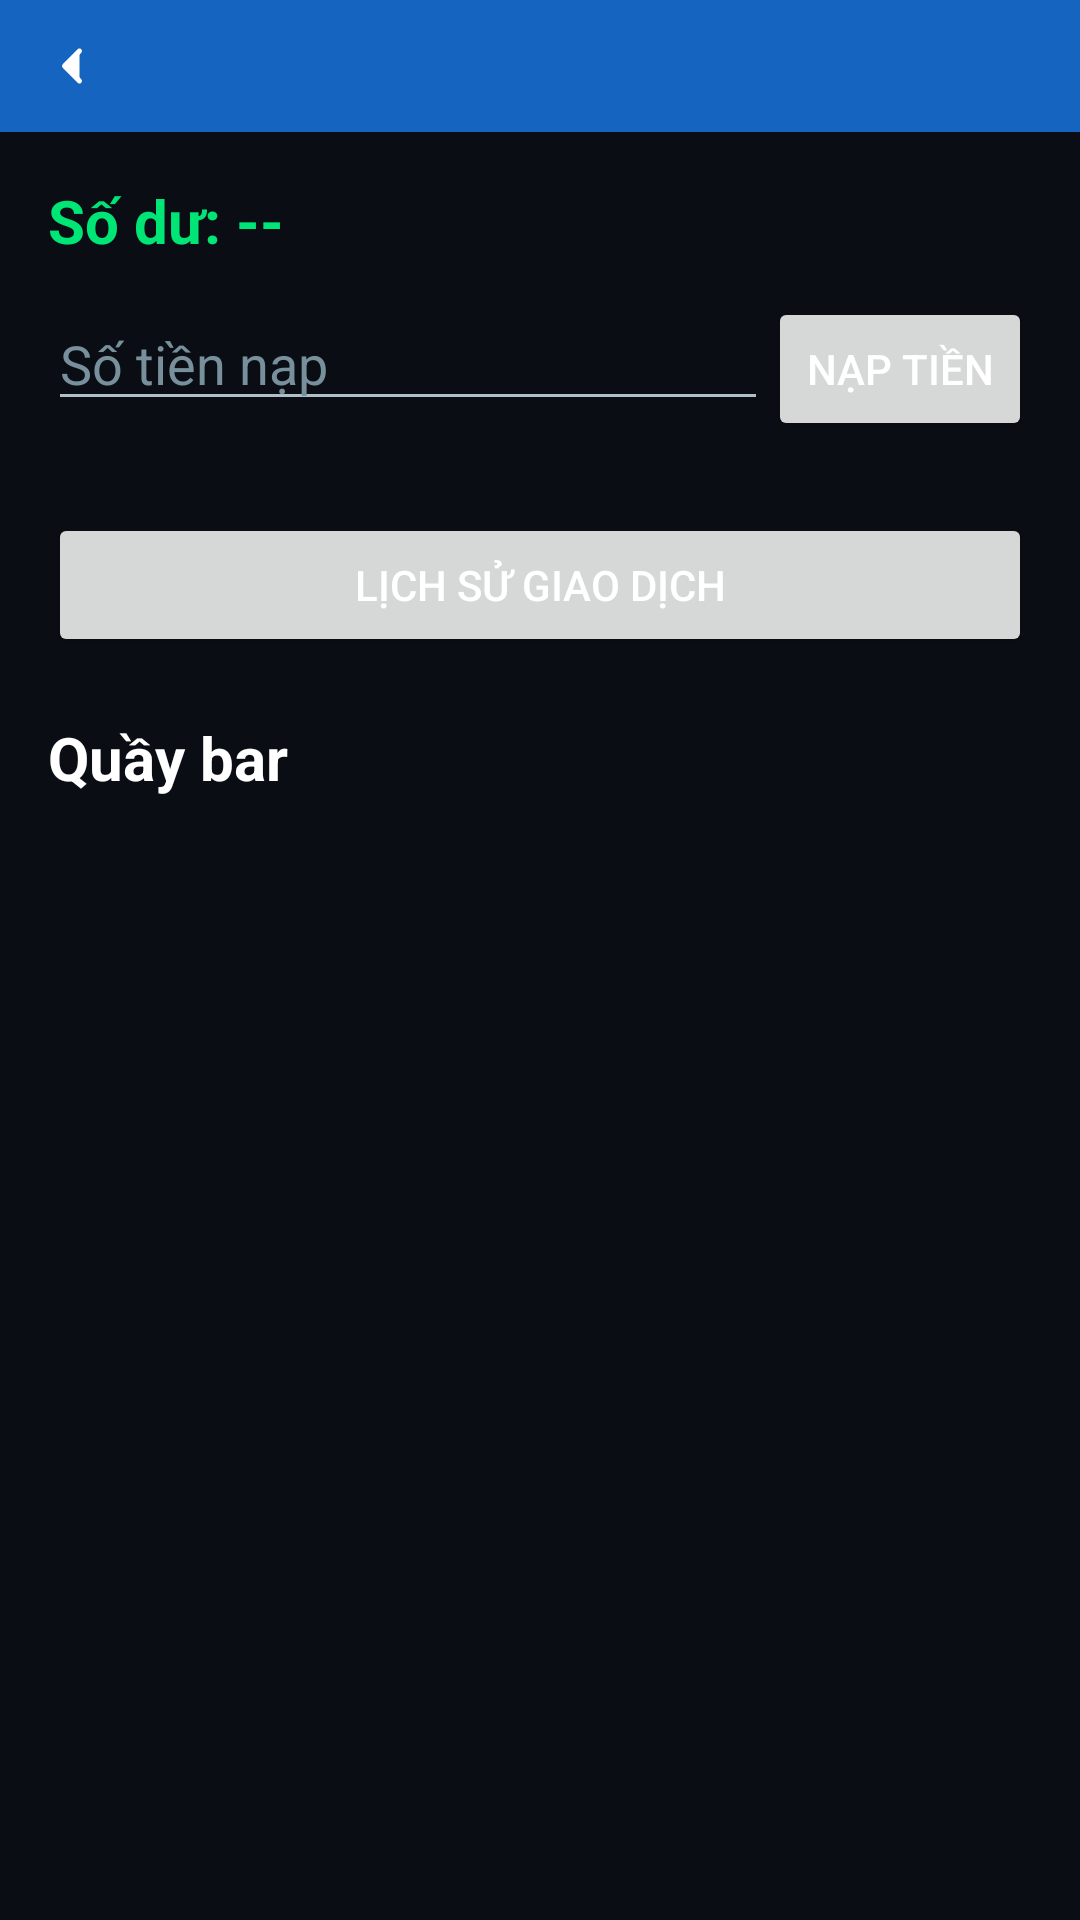

This screen was rendered from an Android layout file. Write that file and the resources it references.
<!-- AndroidManifest.xml: application theme Theme.App_Gim -->
<!-- res/layout/activity_wallet.xml -->
<?xml version="1.0" encoding="utf-8"?>
<LinearLayout xmlns:android="http://schemas.android.com/apk/res/android"
    android:layout_width="match_parent"
    android:layout_height="match_parent"
    android:orientation="vertical"
    android:fitsSystemWindows="true"
    android:background="@color/background_dark">

    <include layout="@layout/toolbar_back" />

    <ScrollView
        android:layout_width="match_parent"
        android:layout_height="match_parent">

        <LinearLayout
            android:layout_width="match_parent"
            android:layout_height="wrap_content"
            android:orientation="vertical"
            android:padding="16dp">

            <TextView
                android:id="@+id/txtBalance"
                android:layout_width="wrap_content"
                android:layout_height="wrap_content"
                android:text="Số dư: --"
                android:textSize="20sp"
                android:textColor="@color/success"
                android:textStyle="bold"
                android:layout_marginBottom="12dp" />

            <LinearLayout
                android:layout_width="match_parent"
                android:layout_height="wrap_content"
                android:orientation="horizontal"
                android:layout_marginBottom="24dp">

                <EditText
                    android:id="@+id/edtTopupAmount"
                    android:layout_width="0dp"
                    android:layout_height="wrap_content"
                    android:layout_weight="1"
                    android:hint="Số tiền nạp"
                    android:textColor="@color/text_primary"
                    android:textColorHint="@color/text_hint"
                    android:inputType="number" />

                <Button
                    android:id="@+id/btnTopup"
                    android:layout_width="wrap_content"
                    android:layout_height="wrap_content"
                    android:text="Nạp tiền" />

            </LinearLayout>
            <Button
                android:id="@+id/btnTransactions"
                android:layout_width="match_parent"
                android:layout_height="wrap_content"
                android:text="Lịch sử giao dịch"
                android:layout_marginBottom="20dp" />
            <TextView
                android:layout_width="wrap_content"
                android:layout_height="wrap_content"
                android:text="Quầy bar"
                android:textSize="20sp"
                android:textColor="@color/text_primary"
                android:textStyle="bold"
                android:layout_marginBottom="16dp" />

            <LinearLayout
                android:id="@+id/containerProducts"
                android:layout_width="match_parent"
                android:layout_height="wrap_content"
                android:orientation="vertical" />

            <TextView
                android:id="@+id/txtStatus"
                android:layout_width="match_parent"
                android:layout_height="wrap_content"
                android:layout_marginTop="16dp"
                android:textAlignment="center"
                android:textColor="@color/error" />

        </LinearLayout>
    </ScrollView>
</LinearLayout>
<!-- res/layout/toolbar_back.xml (included above) -->
<?xml version="1.0" encoding="utf-8"?>
<FrameLayout xmlns:android="http://schemas.android.com/apk/res/android"
    android:layout_width="match_parent"
    android:layout_height="44dp"
    android:background="@color/primary">

    <ImageButton
        android:id="@+id/btnBack"
        android:layout_width="28dp"
        android:layout_height="28dp"
        android:layout_gravity="start|center_vertical"
        android:layout_marginStart="10dp"
        android:background="?attr/selectableItemBackgroundBorderless"
        android:src="@drawable/ic_back"
        android:contentDescription="Quay lại"
        android:padding="4dp"
        android:scaleType="fitCenter" />

    <TextView
        android:id="@+id/txtToolbarTitle"
        android:layout_width="wrap_content"
        android:layout_height="wrap_content"
        android:layout_gravity="start|center_vertical"
        android:layout_marginStart="46dp"
        android:textColor="@color/white"
        android:textSize="16sp"
        android:textStyle="bold" />

    <TextView
        android:id="@+id/txtBalanceCorner"
        android:layout_width="wrap_content"
        android:layout_height="wrap_content"
        android:layout_gravity="end|center_vertical"
        android:layout_marginEnd="16dp"
        android:textColor="@color/white"
        android:textSize="14sp"
        android:textStyle="bold" />

</FrameLayout>
<!-- resources referenced by this layout -->
<resources>
  <color name="background_dark">#0A0E14</color>
  <color name="error">#FF5252</color>
  <color name="primary">#1565C0</color>
  <color name="success">#00E676</color>
  <color name="text_hint">#78909C</color>
  <color name="text_primary">#FFFFFF</color>
  <color name="white">#FFFFFF</color>
  <!-- drawable ic_back (drawable) -->
  <vector xmlns:android="http://schemas.android.com/apk/res/android"
      android:width="24dp"
      android:height="24dp"
      android:viewportWidth="24"
      android:viewportHeight="24"
      android:tint="@android:color/white">
      <path
          android:fillColor="@android:color/white"
          android:pathData="M15,6l-6,6 6,6"
          android:strokeWidth="2"
          android:strokeColor="@android:color/white"
          android:strokeLineCap="round"
          android:strokeLineJoin="round"/>
  </vector>
  <style name="Theme.App_Gim" parent="Theme.Material3.DayNight.NoActionBar">
          <item name="colorPrimary">@color/primary</item>
          <item name="colorPrimaryVariant">@color/primary_dark</item>
          <item name="colorOnPrimary">@color/white</item>
  
          <item name="colorSecondary">@color/accent</item>
          <item name="colorOnSecondary">@color/white</item>
  
          <item name="android:colorBackground">@color/background_dark</item>
          <item name="colorSurface">@color/surface_dark</item>
          <item name="colorOnSurface">@color/text_primary</item>
          <item name="colorOnBackground">@color/text_primary</item>
  
          <item name="android:statusBarColor">@color/background_dark</item>
          <item name="android:windowLightStatusBar">false</item>
  
          <item name="android:textColorPrimary">@color/text_primary</item>
          <item name="android:textColorSecondary">@color/text_secondary</item>
          <item name="android:textColorHint">@color/text_hint</item>
      </style>
  <color name="primary_dark">#0D47A1</color>
  <color name="accent">#00B8D4</color>
  <color name="surface_dark">#151B24</color>
  <color name="text_secondary">#B0BEC5</color>
</resources>
